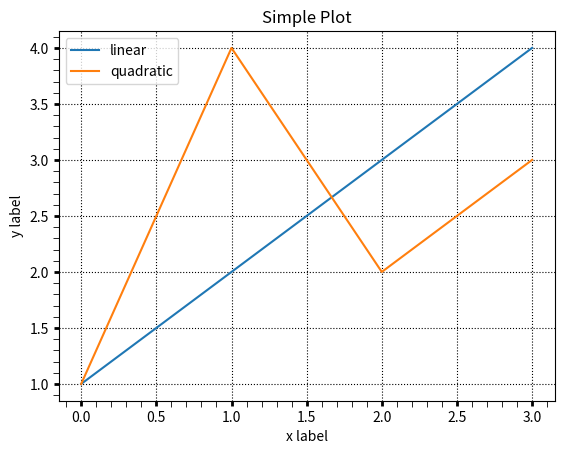

Here is the Python script that generated this plot:
import matplotlib.pyplot as plt
import numpy as np
from matplotlib.ticker import (MultipleLocator, AutoLocator)
from matplotlib.ticker import AutoMinorLocator


x = [1, 2, 3, 4]
y = [1, 4, 2, 3]

# plot01
# plt.subplot(1, 2, 1)
plt.plot(x, label='linear')
plt.plot(y, label='quadratic')
plt.xlabel('x label')
plt.ylabel('y label')
plt.title('Simple Plot')
plt.legend()
plt.minorticks_on()
plt.grid(which='major', linestyle=':')
plt.tick_params(which='major', grid_color='black', width=2)
plt.tick_params(which='minor', length=4)

plt.show()



